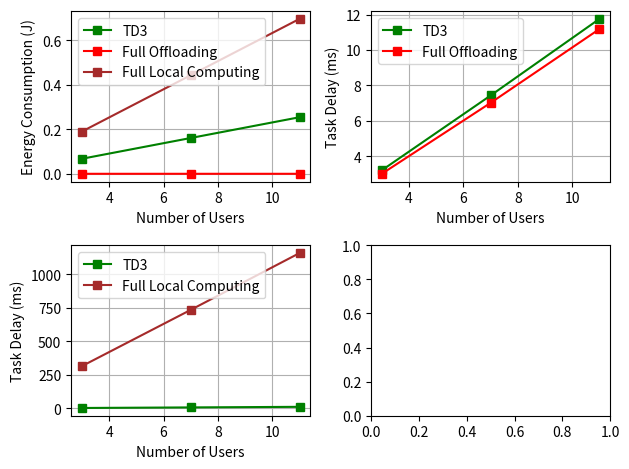

Write Python code to recreate this figure.
import numpy as np
import matplotlib.pyplot as plt
from numpy import interp


TD3_energy_multiple_users = [0.067788,0.161190,0.254607]
DDPG_energy_multiple_users = []
full_offloading_multiple_users_energy = [0.00016913605774023597,0.0001703231941821021,0.000172211157922183]#3,7,11 users
local_computing_multiple_users_energy = [0.19027157569099212,0.44367963230784163,0.6970266853942844]

TD3_delay_multiple_users = [3.198654,7.425685,11.754907]
DDPG_delay_multiple_users = []
full_offloading_multiple_users_delay = [3.0001200707379643,7.0099352994397455,11.180665901630894]
local_computing_multiple_users_delay = [315.4792111021463,735.0747981843205,1158.8974912077504]

TD3_throughput_multiple_users = [36181414.966455,31511069.986704,34897126.303756]
DDPG_throughput_multiple_users = []
full_offloading_multiple_users_throughput = [33978835.375478804,31914810.185659975,28852512.997813337] # with random resource allocation and power allocation

TD3_fairness_index_multiple_users_10_6 = [0.710785,0.654622,0.525979]
#TD3_fairness_index_multiple_users_20_6 = [0.710785,0.654622,0.525979]
DDPG_fairness_index_multiple_users = []
random_resource_allocation_fairness_index_multiple_users = [0.8534970089224784,0.6627020041731907,0.5150579831673366]

num_users = [3,7,11]


figure, axis = plt.subplots(2,2)

axis[0,0].plot(num_users,TD3_energy_multiple_users, color="green", label=r"TD3", marker='s')
axis[0,0].plot(num_users,full_offloading_multiple_users_energy, color="red", label=r"Full Offloading",marker='s')
axis[0,0].plot(num_users,local_computing_multiple_users_energy, color="brown", label=r"Full Local Computing",marker='s')
#axis[0,0].plot(timesteps_256_steps[window_size-1:], overall_users_reward_256_steps_smooth, color="blue", label='3 Users')
#axis[0,0].set_title('')
axis[0,0].grid()
axis[0,0].set_xlabel('Number of Users')
axis[0,0].set_ylabel('Energy Consumption (J)')
axis[0,0].legend(loc="upper left")

axis[0,1].plot(num_users,TD3_delay_multiple_users, color="green", label=r"TD3", marker='s')
axis[0,1].plot(num_users,full_offloading_multiple_users_delay, color="red", label=r"Full Offloading",marker='s')
#axis[0,1].plot(num_users,local_computing_multiple_users_delay, color="brown", label=r"Full Local Computing",marker='s')
#axis[0,0].plot(timesteps_256_steps[window_size-1:], overall_users_reward_256_steps_smooth, color="blue", label='3 Users')
#axis[0,0].set_title('')
axis[0,1].grid()
axis[0,1].set_xlabel('Number of Users')
axis[0,1].set_ylabel('Task Delay (ms)')
axis[0,1].legend(loc="upper left")

axis[1,0].plot(num_users,TD3_delay_multiple_users, color="green", label=r"TD3", marker='s')
#axis[1,0].plot(num_users,full_offloading_multiple_users_delay, color="red", label=r"Full Offloading",marker='s')
axis[1,0].plot(num_users,local_computing_multiple_users_delay, color="brown", label=r"Full Local Computing",marker='s')
#axis[0,0].plot(timesteps_256_steps[window_size-1:], overall_users_reward_256_steps_smooth, color="blue", label='3 Users')
#axis[0,0].set_title('')
axis[1,0].grid()
axis[1,0].set_xlabel('Number of Users')
axis[1,0].set_ylabel('Task Delay (ms)')
axis[1,0].legend(loc="upper left")


plt.tight_layout()
plt.show()



energy_constant_values = [10**(-15), 10**(-20), 10**(-25)]
TD3_11_users_energy_consumption = []
full_offloading_11_users_energy_consumption = [0.00017020171405865783,0.00017184682307770817,0.00017180129674813666]
full_local_computing_11_users_energy_consumption = [0.6971090259495076,0.000177694962177874,0.00016864597938528702]

TD3_11_users_delay = []
full_offloading_11_users_delay = [80.57803242653766,83.4328370381999,82.34608374687323]
full_local_computing_11_users_delay = [381.26419141914175,378.80330033003315,379.4546204620462]